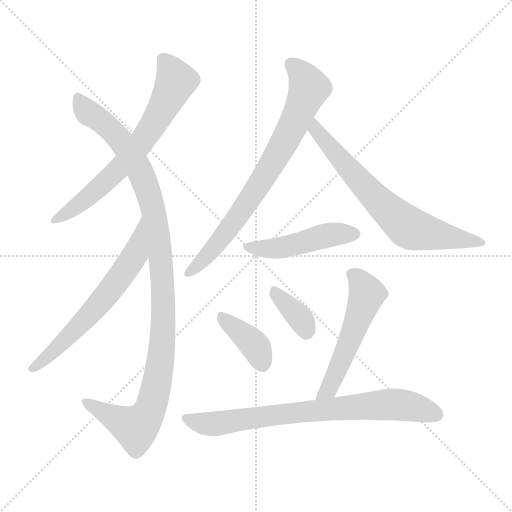
t = 0.00 s
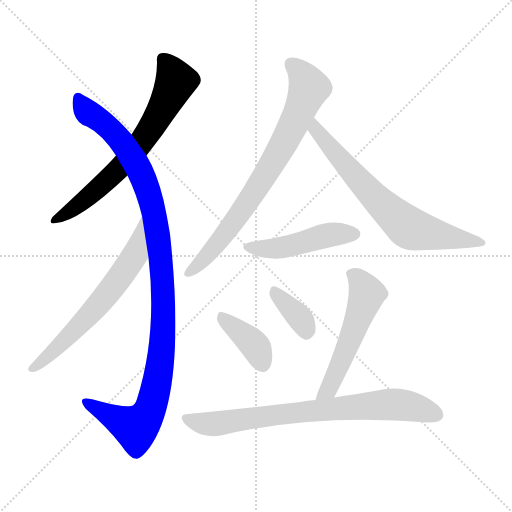
t = 1.59 s
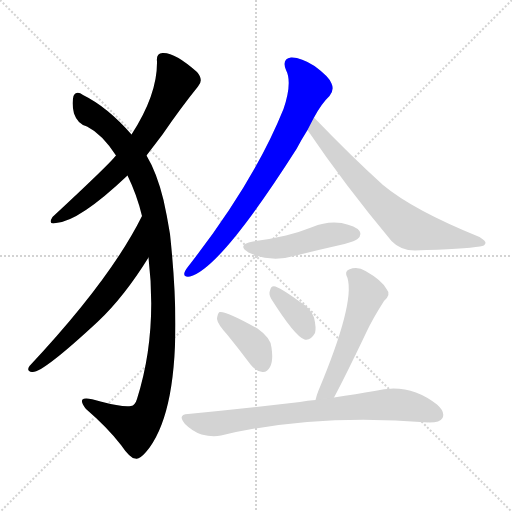
t = 3.18 s
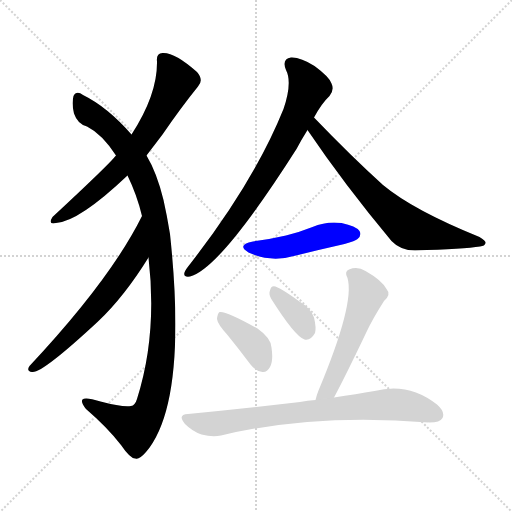
t = 4.78 s
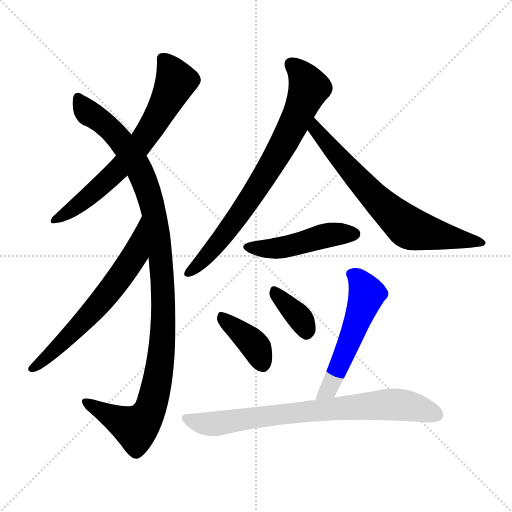
t = 6.37 s
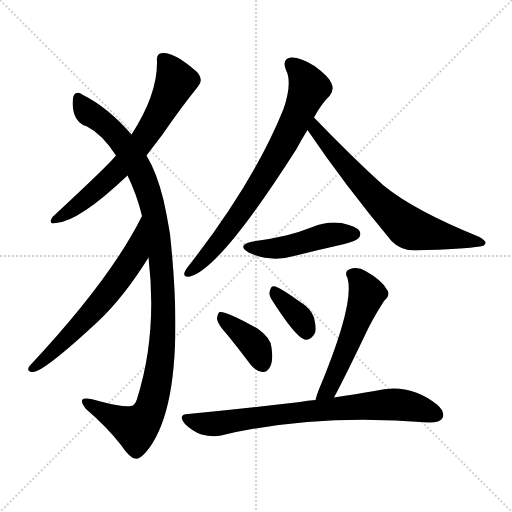
t = 7.96 s

The animated SVG that drew these frames (rendered in a browser with its animation timeline set to each time). Animation: 10 CSS @keyframes rules; one cycle of 7.96 s.

<svg version="1.1" viewBox="0 0 1024 1024" xmlns="http://www.w3.org/2000/svg">
  <g stroke="lightgray" stroke-dasharray="1,1" stroke-width="1" transform="scale(4, 4)">
    <line x1="0" y1="0" x2="256" y2="256"></line>
    <line x1="256" y1="0" x2="0" y2="256"></line>
    <line x1="128" y1="0" x2="128" y2="256"></line>
    <line x1="0" y1="128" x2="256" y2="128"></line>
  </g>
<g transform="scale(1, -1) translate(0, -900)">
   <style type="text/css">
    @keyframes keyframes0 {
      from {
       stroke: blue;
       stroke-dashoffset: 675;
       stroke-width: 128;
       }
       69% {
       animation-timing-function: step-end;
       stroke: blue;
       stroke-dashoffset: 0;
       stroke-width: 128;
       }
       to {
       stroke: black;
       stroke-width: 1024;
       }
       }
       #make-me-a-hanzi-animation-0 {
         animation: keyframes0 0.799316s both;
         animation-delay: 0.000000s;
         animation-timing-function: linear;
       }
    @keyframes keyframes1 {
      from {
       stroke: blue;
       stroke-dashoffset: 1096;
       stroke-width: 128;
       }
       78% {
       animation-timing-function: step-end;
       stroke: blue;
       stroke-dashoffset: 0;
       stroke-width: 128;
       }
       to {
       stroke: black;
       stroke-width: 1024;
       }
       }
       #make-me-a-hanzi-animation-1 {
         animation: keyframes1 1.141927s both;
         animation-delay: 0.799316s;
         animation-timing-function: linear;
       }
    @keyframes keyframes2 {
      from {
       stroke: blue;
       stroke-dashoffset: 634;
       stroke-width: 128;
       }
       67% {
       animation-timing-function: step-end;
       stroke: blue;
       stroke-dashoffset: 0;
       stroke-width: 128;
       }
       to {
       stroke: black;
       stroke-width: 1024;
       }
       }
       #make-me-a-hanzi-animation-2 {
         animation: keyframes2 0.765951s both;
         animation-delay: 1.941243s;
         animation-timing-function: linear;
       }
    @keyframes keyframes3 {
      from {
       stroke: blue;
       stroke-dashoffset: 759;
       stroke-width: 128;
       }
       71% {
       animation-timing-function: step-end;
       stroke: blue;
       stroke-dashoffset: 0;
       stroke-width: 128;
       }
       to {
       stroke: black;
       stroke-width: 1024;
       }
       }
       #make-me-a-hanzi-animation-3 {
         animation: keyframes3 0.867676s both;
         animation-delay: 2.707194s;
         animation-timing-function: linear;
       }
    @keyframes keyframes4 {
      from {
       stroke: blue;
       stroke-dashoffset: 692;
       stroke-width: 128;
       }
       69% {
       animation-timing-function: step-end;
       stroke: blue;
       stroke-dashoffset: 0;
       stroke-width: 128;
       }
       to {
       stroke: black;
       stroke-width: 1024;
       }
       }
       #make-me-a-hanzi-animation-4 {
         animation: keyframes4 0.813151s both;
         animation-delay: 3.574870s;
         animation-timing-function: linear;
       }
    @keyframes keyframes5 {
      from {
       stroke: blue;
       stroke-dashoffset: 470;
       stroke-width: 128;
       }
       60% {
       animation-timing-function: step-end;
       stroke: blue;
       stroke-dashoffset: 0;
       stroke-width: 128;
       }
       to {
       stroke: black;
       stroke-width: 1024;
       }
       }
       #make-me-a-hanzi-animation-5 {
         animation: keyframes5 0.632487s both;
         animation-delay: 4.388021s;
         animation-timing-function: linear;
       }
    @keyframes keyframes6 {
      from {
       stroke: blue;
       stroke-dashoffset: 386;
       stroke-width: 128;
       }
       56% {
       animation-timing-function: step-end;
       stroke: blue;
       stroke-dashoffset: 0;
       stroke-width: 128;
       }
       to {
       stroke: black;
       stroke-width: 1024;
       }
       }
       #make-me-a-hanzi-animation-6 {
         animation: keyframes6 0.564128s both;
         animation-delay: 5.020508s;
         animation-timing-function: linear;
       }
    @keyframes keyframes7 {
      from {
       stroke: blue;
       stroke-dashoffset: 359;
       stroke-width: 128;
       }
       54% {
       animation-timing-function: step-end;
       stroke: blue;
       stroke-dashoffset: 0;
       stroke-width: 128;
       }
       to {
       stroke: black;
       stroke-width: 1024;
       }
       }
       #make-me-a-hanzi-animation-7 {
         animation: keyframes7 0.542155s both;
         animation-delay: 5.584635s;
         animation-timing-function: linear;
       }
    @keyframes keyframes8 {
      from {
       stroke: blue;
       stroke-dashoffset: 540;
       stroke-width: 128;
       }
       64% {
       animation-timing-function: step-end;
       stroke: blue;
       stroke-dashoffset: 0;
       stroke-width: 128;
       }
       to {
       stroke: black;
       stroke-width: 1024;
       }
       }
       #make-me-a-hanzi-animation-8 {
         animation: keyframes8 0.689453s both;
         animation-delay: 6.126790s;
         animation-timing-function: linear;
       }
    @keyframes keyframes9 {
      from {
       stroke: blue;
       stroke-dashoffset: 762;
       stroke-width: 128;
       }
       71% {
       animation-timing-function: step-end;
       stroke: blue;
       stroke-dashoffset: 0;
       stroke-width: 128;
       }
       to {
       stroke: black;
       stroke-width: 1024;
       }
       }
       #make-me-a-hanzi-animation-9 {
         animation: keyframes9 0.870117s both;
         animation-delay: 6.816243s;
         animation-timing-function: linear;
       }
</style>
<path d="M 293.0 589.0 Q 309.0 610.0 325.0 631.0 Q 362.0 685.0 396.0 727.0 Q 408.0 740.0 394.0 756.0 Q 349.0 796.0 325.0 794.0 Q 312.0 793.0 314.0 777.0 Q 315.0 711.0 263.0 631.0 L 232.0 589.0 Q 217.0 570.0 105.0 466.0 Q 95.0 450.0 112.0 454.0 Q 158.0 457.0 255.0 549.0 L 293.0 589.0 Z" fill="lightgray"></path> 
<path d="M 297.0 385.0 Q 315.0 231.0 274.0 102.0 Q 270.0 89.0 262.0 88.0 Q 246.0 85.0 201.0 97.0 Q 170.0 107.0 165.0 101.0 Q 161.0 95.0 172.0 82.0 Q 215.0 45.0 242.0 10.0 Q 261.0 -18.0 271.0 -17.0 Q 278.0 -20.0 292.0 -4.0 Q 376.0 95.0 340.0 432.0 Q 334.0 469.0 327.0 500.0 Q 314.0 554.0 293.0 589.0 L 263.0 631.0 Q 215.0 686.0 166.0 710.0 Q 153.0 720.0 147.0 708.0 Q 143.0 693.0 148.0 673.0 Q 155.0 652.0 174.0 647.0 Q 204.0 632.0 232.0 589.0 L 255.0 549.0 Q 274.0 510.0 284.0 468.0 L 297.0 385.0 Z" fill="lightgray"></path> 
<path d="M 284.0 468.0 Q 221.0 341.0 59.0 168.0 Q 52.0 158.0 64.0 156.0 Q 83.0 152.0 196.0 257.0 Q 248.0 306.0 297.0 385.0 C 313.0 410.0 298.0 495.0 284.0 468.0 Z" fill="lightgray"></path> 
<path d="M 628.0 665.0 Q 643.0 693.0 659.0 708.0 Q 669.0 720.0 663.0 733.0 Q 659.0 746.0 629.0 768.0 Q 601.0 786.0 582.0 785.0 Q 563.0 782.0 572.0 760.0 Q 585.0 735.0 567.0 682.0 Q 509.0 538.0 381.0 373.0 Q 371.0 361.0 369.0 355.0 Q 366.0 345.0 380.0 347.0 Q 440.0 362.0 593.0 602.0 Q 603.0 621.0 615.0 640.0 L 628.0 665.0 Z" fill="lightgray"></path> 
<path d="M 615.0 640.0 Q 688.0 532.0 783.0 418.0 Q 801.0 399.0 830.0 399.0 Q 929.0 402.0 960.0 407.0 Q 970.0 408.0 971.0 414.0 Q 972.0 418.0 959.0 426.0 Q 826.0 480.0 766.0 530.0 Q 702.0 588.0 628.0 665.0 C 607.0 687.0 598.0 665.0 615.0 640.0 Z" fill="lightgray"></path> 
<path d="M 506.0 417.0 Q 472.0 410.0 497.0 395.0 Q 542.0 374.0 592.0 389.0 Q 640.0 401.0 689.0 412.0 Q 711.0 418.0 715.0 422.0 Q 724.0 429.0 719.0 438.0 Q 712.0 448.0 683.0 454.0 Q 653.0 458.0 625.0 446.0 Q 600.0 436.0 572.0 429.0 Q 542.0 422.0 506.0 417.0 Z" fill="lightgray"></path> 
<path d="M 455.0 230.0 Q 477.0 203.0 501.0 171.0 Q 511.0 158.0 525.0 156.0 Q 534.0 155.0 540.0 166.0 Q 547.0 178.0 543.0 205.0 Q 542.0 224.0 515.0 243.0 Q 451.0 279.0 439.0 276.0 Q 435.0 273.0 434.0 262.0 Q 435.0 252.0 455.0 230.0 Z" fill="lightgray"></path> 
<path d="M 542.0 303.0 Q 590.0 227.0 609.0 221.0 Q 621.0 218.0 630.0 234.0 Q 633.0 244.0 628.0 265.0 Q 621.0 284.0 599.0 297.0 Q 566.0 321.0 551.0 327.0 Q 542.0 330.0 540.0 319.0 Q 537.0 312.0 542.0 303.0 Z" fill="lightgray"></path> 
<path d="M 668.0 105.0 Q 689.0 144.0 732.0 234.0 Q 745.0 262.0 768.0 298.0 Q 783.0 311.0 773.0 322.0 Q 763.0 340.0 731.0 358.0 Q 715.0 368.0 698.0 361.0 Q 688.0 357.0 695.0 344.0 Q 710.0 293.0 637.0 119.0 Q 633.0 109.0 631.0 100.0 C 623.0 71.0 654.0 79.0 668.0 105.0 Z" fill="lightgray"></path> 
<path d="M 631.0 100.0 Q 615.0 99.0 600.0 96.0 Q 497.0 84.0 376.0 72.0 Q 354.0 71.0 370.0 52.0 Q 385.0 37.0 403.0 31.0 Q 425.0 25.0 442.0 29.0 Q 631.0 74.0 857.0 55.0 Q 857.0 56.0 859.0 55.0 Q 880.0 55.0 885.0 64.0 Q 891.0 76.0 874.0 91.0 Q 817.0 136.0 749.0 118.0 Q 713.0 112.0 668.0 105.0 L 631.0 100.0 Z" fill="lightgray"></path> 
      <clipPath id="make-me-a-hanzi-clip-0">
      <path d="M 293.0 589.0 Q 309.0 610.0 325.0 631.0 Q 362.0 685.0 396.0 727.0 Q 408.0 740.0 394.0 756.0 Q 349.0 796.0 325.0 794.0 Q 312.0 793.0 314.0 777.0 Q 315.0 711.0 263.0 631.0 L 232.0 589.0 Q 217.0 570.0 105.0 466.0 Q 95.0 450.0 112.0 454.0 Q 158.0 457.0 255.0 549.0 L 293.0 589.0 Z" fill="lightgray"></path>
      </clipPath>
      <path clip-path="url(#make-me-a-hanzi-clip-0)" d="M 326.0 782.0 L 342.0 762.0 L 351.0 736.0 L 293.0 630.0 L 253.0 579.0 L 201.0 527.0 L 115.0 464.0 " fill="none" id="make-me-a-hanzi-animation-0" stroke-dasharray="547 1094" stroke-linecap="round"></path>

      <clipPath id="make-me-a-hanzi-clip-1">
      <path d="M 297.0 385.0 Q 315.0 231.0 274.0 102.0 Q 270.0 89.0 262.0 88.0 Q 246.0 85.0 201.0 97.0 Q 170.0 107.0 165.0 101.0 Q 161.0 95.0 172.0 82.0 Q 215.0 45.0 242.0 10.0 Q 261.0 -18.0 271.0 -17.0 Q 278.0 -20.0 292.0 -4.0 Q 376.0 95.0 340.0 432.0 Q 334.0 469.0 327.0 500.0 Q 314.0 554.0 293.0 589.0 L 263.0 631.0 Q 215.0 686.0 166.0 710.0 Q 153.0 720.0 147.0 708.0 Q 143.0 693.0 148.0 673.0 Q 155.0 652.0 174.0 647.0 Q 204.0 632.0 232.0 589.0 L 255.0 549.0 Q 274.0 510.0 284.0 468.0 L 297.0 385.0 Z" fill="lightgray"></path>
      </clipPath>
      <path clip-path="url(#make-me-a-hanzi-clip-1)" d="M 157.0 704.0 L 176.0 674.0 L 206.0 655.0 L 239.0 622.0 L 280.0 559.0 L 308.0 476.0 L 327.0 308.0 L 326.0 231.0 L 316.0 147.0 L 292.0 67.0 L 271.0 44.0 L 170.0 97.0 " fill="none" id="make-me-a-hanzi-animation-1" stroke-dasharray="968 1936" stroke-linecap="round"></path>

      <clipPath id="make-me-a-hanzi-clip-2">
      <path d="M 284.0 468.0 Q 221.0 341.0 59.0 168.0 Q 52.0 158.0 64.0 156.0 Q 83.0 152.0 196.0 257.0 Q 248.0 306.0 297.0 385.0 C 313.0 410.0 298.0 495.0 284.0 468.0 Z" fill="lightgray"></path>
      </clipPath>
      <path clip-path="url(#make-me-a-hanzi-clip-2)" d="M 285.0 461.0 L 270.0 390.0 L 245.0 352.0 L 173.0 262.0 L 66.0 164.0 " fill="none" id="make-me-a-hanzi-animation-2" stroke-dasharray="506 1012" stroke-linecap="round"></path>

      <clipPath id="make-me-a-hanzi-clip-3">
      <path d="M 628.0 665.0 Q 643.0 693.0 659.0 708.0 Q 669.0 720.0 663.0 733.0 Q 659.0 746.0 629.0 768.0 Q 601.0 786.0 582.0 785.0 Q 563.0 782.0 572.0 760.0 Q 585.0 735.0 567.0 682.0 Q 509.0 538.0 381.0 373.0 Q 371.0 361.0 369.0 355.0 Q 366.0 345.0 380.0 347.0 Q 440.0 362.0 593.0 602.0 Q 603.0 621.0 615.0 640.0 L 628.0 665.0 Z" fill="lightgray"></path>
      </clipPath>
      <path clip-path="url(#make-me-a-hanzi-clip-3)" d="M 583.0 770.0 L 600.0 757.0 L 618.0 724.0 L 586.0 649.0 L 551.0 582.0 L 469.0 457.0 L 408.0 382.0 L 378.0 355.0 " fill="none" id="make-me-a-hanzi-animation-3" stroke-dasharray="631 1262" stroke-linecap="round"></path>

      <clipPath id="make-me-a-hanzi-clip-4">
      <path d="M 615.0 640.0 Q 688.0 532.0 783.0 418.0 Q 801.0 399.0 830.0 399.0 Q 929.0 402.0 960.0 407.0 Q 970.0 408.0 971.0 414.0 Q 972.0 418.0 959.0 426.0 Q 826.0 480.0 766.0 530.0 Q 702.0 588.0 628.0 665.0 C 607.0 687.0 598.0 665.0 615.0 640.0 Z" fill="lightgray"></path>
      </clipPath>
      <path clip-path="url(#make-me-a-hanzi-clip-4)" d="M 630.0 656.0 L 631.0 641.0 L 697.0 562.0 L 818.0 444.0 L 964.0 413.0 " fill="none" id="make-me-a-hanzi-animation-4" stroke-dasharray="564 1128" stroke-linecap="round"></path>

      <clipPath id="make-me-a-hanzi-clip-5">
      <path d="M 506.0 417.0 Q 472.0 410.0 497.0 395.0 Q 542.0 374.0 592.0 389.0 Q 640.0 401.0 689.0 412.0 Q 711.0 418.0 715.0 422.0 Q 724.0 429.0 719.0 438.0 Q 712.0 448.0 683.0 454.0 Q 653.0 458.0 625.0 446.0 Q 600.0 436.0 572.0 429.0 Q 542.0 422.0 506.0 417.0 Z" fill="lightgray"></path>
      </clipPath>
      <path clip-path="url(#make-me-a-hanzi-clip-5)" d="M 499.0 407.0 L 551.0 403.0 L 662.0 431.0 L 709.0 432.0 " fill="none" id="make-me-a-hanzi-animation-5" stroke-dasharray="342 684" stroke-linecap="round"></path>

      <clipPath id="make-me-a-hanzi-clip-6">
      <path d="M 455.0 230.0 Q 477.0 203.0 501.0 171.0 Q 511.0 158.0 525.0 156.0 Q 534.0 155.0 540.0 166.0 Q 547.0 178.0 543.0 205.0 Q 542.0 224.0 515.0 243.0 Q 451.0 279.0 439.0 276.0 Q 435.0 273.0 434.0 262.0 Q 435.0 252.0 455.0 230.0 Z" fill="lightgray"></path>
      </clipPath>
      <path clip-path="url(#make-me-a-hanzi-clip-6)" d="M 442.0 267.0 L 505.0 215.0 L 526.0 171.0 " fill="none" id="make-me-a-hanzi-animation-6" stroke-dasharray="258 516" stroke-linecap="round"></path>

      <clipPath id="make-me-a-hanzi-clip-7">
      <path d="M 542.0 303.0 Q 590.0 227.0 609.0 221.0 Q 621.0 218.0 630.0 234.0 Q 633.0 244.0 628.0 265.0 Q 621.0 284.0 599.0 297.0 Q 566.0 321.0 551.0 327.0 Q 542.0 330.0 540.0 319.0 Q 537.0 312.0 542.0 303.0 Z" fill="lightgray"></path>
      </clipPath>
      <path clip-path="url(#make-me-a-hanzi-clip-7)" d="M 551.0 316.0 L 599.0 266.0 L 613.0 235.0 " fill="none" id="make-me-a-hanzi-animation-7" stroke-dasharray="231 462" stroke-linecap="round"></path>

      <clipPath id="make-me-a-hanzi-clip-8">
      <path d="M 668.0 105.0 Q 689.0 144.0 732.0 234.0 Q 745.0 262.0 768.0 298.0 Q 783.0 311.0 773.0 322.0 Q 763.0 340.0 731.0 358.0 Q 715.0 368.0 698.0 361.0 Q 688.0 357.0 695.0 344.0 Q 710.0 293.0 637.0 119.0 Q 633.0 109.0 631.0 100.0 C 623.0 71.0 654.0 79.0 668.0 105.0 Z" fill="lightgray"></path>
      </clipPath>
      <path clip-path="url(#make-me-a-hanzi-clip-8)" d="M 702.0 352.0 L 717.0 342.0 L 733.0 310.0 L 675.0 159.0 L 656.0 122.0 L 637.0 103.0 " fill="none" id="make-me-a-hanzi-animation-8" stroke-dasharray="412 824" stroke-linecap="round"></path>

      <clipPath id="make-me-a-hanzi-clip-9">
      <path d="M 631.0 100.0 Q 615.0 99.0 600.0 96.0 Q 497.0 84.0 376.0 72.0 Q 354.0 71.0 370.0 52.0 Q 385.0 37.0 403.0 31.0 Q 425.0 25.0 442.0 29.0 Q 631.0 74.0 857.0 55.0 Q 857.0 56.0 859.0 55.0 Q 880.0 55.0 885.0 64.0 Q 891.0 76.0 874.0 91.0 Q 817.0 136.0 749.0 118.0 Q 713.0 112.0 668.0 105.0 L 631.0 100.0 Z" fill="lightgray"></path>
      </clipPath>
      <path clip-path="url(#make-me-a-hanzi-clip-9)" d="M 373.0 62.0 L 425.0 52.0 L 625.0 79.0 L 790.0 92.0 L 873.0 71.0 " fill="none" id="make-me-a-hanzi-animation-9" stroke-dasharray="634 1268" stroke-linecap="round"></path>

</g>
</svg>
